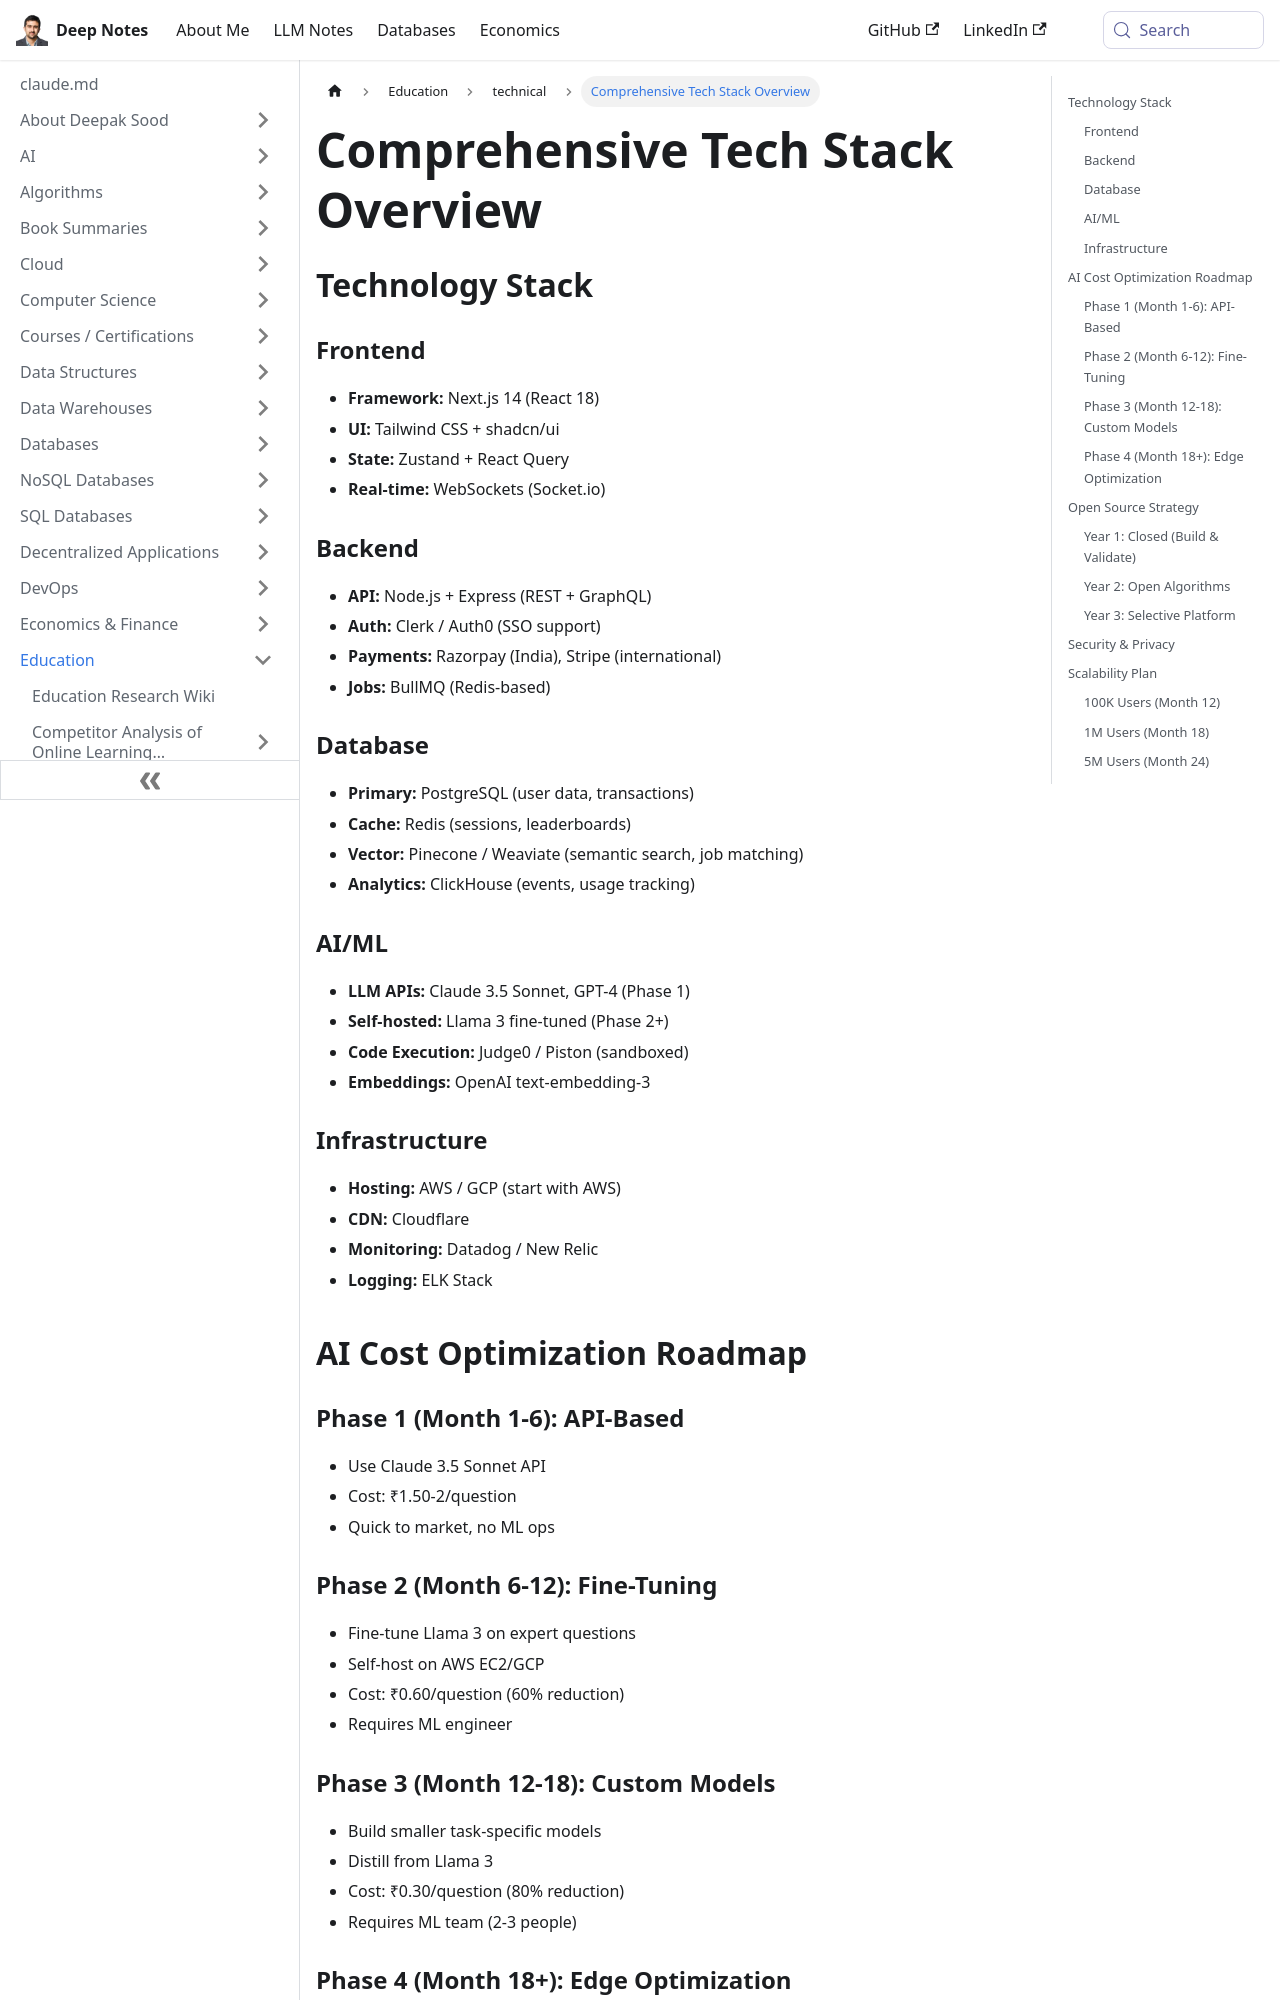

repository: deepaksood619/deepaksood619.github.io · page: education/technical/tech-stack/index.html · generator: docusaurus

---
slug: /education/technical/tech-stack
title: Comprehensive Tech Stack Overview
description: Explore our detailed tech stack, featuring frontend frameworks, backend APIs, database solutions, and AI/ML technologies.
created: 2026-06-11
updated: 2026-06-17
---
## Technology Stack

### Frontend

- **Framework:** Next.js 14 (React 18)
- **UI:** Tailwind CSS + shadcn/ui
- **State:** Zustand + React Query
- **Real-time:** WebSockets (Socket.io)

### Backend

- **API:** Node.js + Express (REST + GraphQL)
- **Auth:** Clerk / Auth0 (SSO support)
- **Payments:** Razorpay (India), Stripe (international)
- **Jobs:** BullMQ (Redis-based)

### Database

- **Primary:** PostgreSQL (user data, transactions)
- **Cache:** Redis (sessions, leaderboards)
- **Vector:** Pinecone / Weaviate (semantic search, job matching)
- **Analytics:** ClickHouse (events, usage tracking)

### AI/ML

- **LLM APIs:** Claude 3.5 Sonnet, GPT-4 (Phase 1)
- **Self-hosted:** Llama 3 fine-tuned (Phase 2+)
- **Code Execution:** Judge0 / Piston (sandboxed)
- **Embeddings:** OpenAI text-embedding-3

### Infrastructure

- **Hosting:** AWS / GCP (start with AWS)
- **CDN:** Cloudflare
- **Monitoring:** Datadog / New Relic
- **Logging:** ELK Stack

## AI Cost Optimization Roadmap

### Phase 1 (Month 1-6): API-Based

- Use Claude 3.5 Sonnet API
- Cost: ₹1.50-2/question
- Quick to market, no ML ops

### Phase 2 (Month 6-12): Fine-Tuning

- Fine-tune Llama 3 on expert questions
- Self-host on AWS EC2/GCP
- Cost: ₹0.60/question (60% reduction)
- Requires ML engineer
